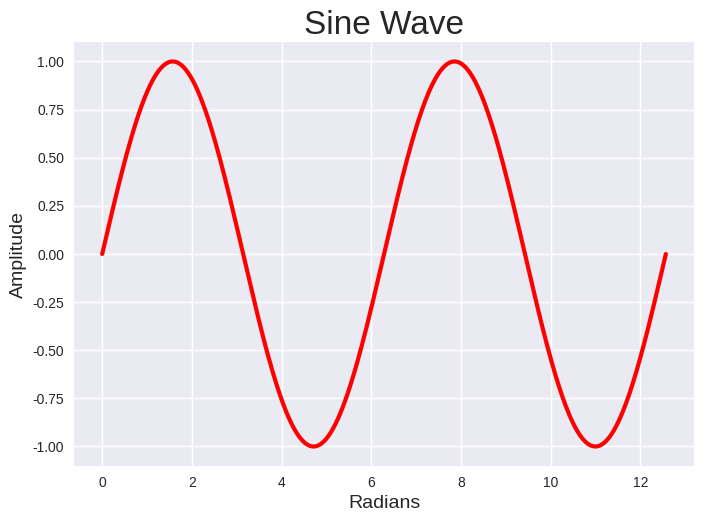

Reproduce this figure in Python.
import matplotlib.pyplot as plt 
import math

class SineWave:
    def __init__(self, num_points=500, wcycles=2):
        self.num_points = num_points
        self.wcycles = wcycles
        self.x = []
        self.y = []

    def gen_values(self):
        max_x = self.wcycles * 2 * math.pi

        space = max_x / (self.num_points - 1)
        self.x_value = [i * space for i in range(self.num_points)]
        self.y_value = [math.sin(i) for i in self.x_value]

    def plot(self):
        plt.style.use("seaborn-v0_8")
        fig, ax = plt.subplots()
        ax.plot(self.x_value, self.y_value, color="red", linewidth=3)
        ax.set_title("Sine Wave", fontsize=24)
        ax.set_xlabel("Radians", fontsize=14)
        ax.set_ylabel("Amplitude", fontsize=14)
        plt.show()

if __name__ == "__main__":
    wave = SineWave()
    wave.gen_values()
    wave.plot()
